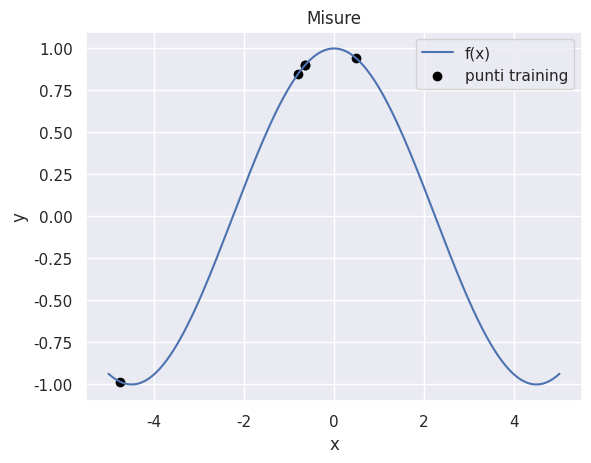
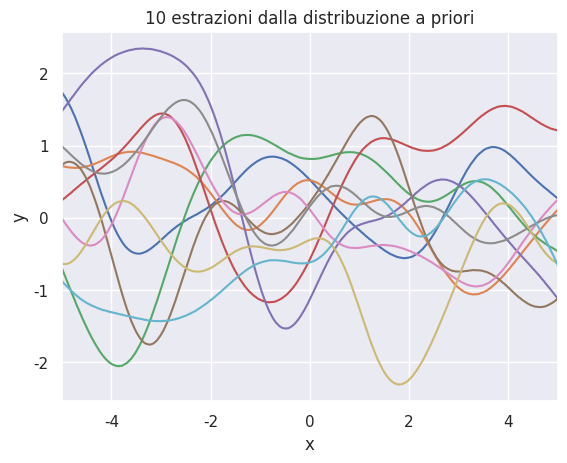

The matplotlib source for these figures, in order: (Note: this script raises an exception after producing the figures.)
import numpy as np
from matplotlib import pyplot as plt
import seaborn as sns
sns.set(color_codes = True)

#%%

class GPR(object):
    
    #TODO: add kernels
    
    @classmethod #maybe update params
    def kernel_gaussian(cls, x, y, length=1.0):
        return np.exp(-0.5 * np.power(x-y, 2) / length)
    
    @classmethod
    def kernel_laplacian(cls, x,y,length=1):
        return np.exp(-0.5*np.abs(x-y) / length)
    
    @classmethod #maybe update params
    def generate_kernel(cls, kernel, length=1):
        def wrapper(*args, **kwargs):
            kwargs.update({"length": length})
            return kernel(*args, **kwargs)
        return wrapper
    
    def __init__(self, x, y, kernel=None, R=0):
        super().__init__()
        self.x = x
        self.y = y
        self.N = len(self.x)
        self.R = R
        
        self.K = []
        self.mean = []
        self.kernel = kernel if kernel else self.kernel_gaussian
        self.setup_K()
        
    @classmethod
    def calculate_K(cls, x, kernel, R=0):
        N = len(x)
        K = np.ones((N,N))
        
        for i in range(N):
            for j in range(i+1, N):
                cov = kernel(x[i], x[j])
                K[i][j] = cov
                K[j][i] = cov
                
        K = K + R *np.eye(N)
    
        return K
    
    def calculate_Ks(self, x):
        K_star =np.zeros((self.N,1))
        
        for i in range(self.N):
            K_star[i] = self.kernel(self.x[i], x)
            
        return K_star
    
    def setup_K(self):
        self.K = self.calculate_K(self.x, self.kernel, self.R)
    
    def predict(self,x):
        cov = 1 + self.R*self.kernel(x,x)
        
        K_star = self.calculate_Ks(x)
            
        m_expt = (K_star.T * np.mat(self.K).I) * np.mat(self.y).T
        
        K_expt = cov + self.R - (K_star.T * np.mat(self.K).I)*K_star
        
        return m_expt, K_expt
    
    @staticmethod
    def get_probability_old(K, y, R):
        multiplier = np.power(np.linalg.det(2 * np.pi * K), -0.5)
        return multiplier * np.exp((-0.5) * (np.mat(y) * np.dot(np.mat(K).I, y).T))
    
    @staticmethod
    def get_probability(K, y, R):    
        try:
            L = np.linalg.cholesky(K)
        except np.linalg.LinAlgError:
            return -np.inf
        alpha = np.linalg.solve(L.T, np.linalg.solve(L, y))
        logp = (
            -0.5 * np.dot(y.T, alpha)
            - np.sum(np.log(np.diag(L)))
            - K.shape[0] * 0.5 * np.log(2 * np.pi)
        )
        return logp

    def optimize(self, R_list, L_list):
        def kernel_proxy(length,f):
            def wrapper(*args, **kwargs):
                kwargs.update({"length": length})
                return f(*args, **kwargs)
            return wrapper
        
        history = []
        
        for r in R_list:
            best_beta = (0,0)
            for length in L_list:
                K = gaus.calculate_K(self.x, kernel_proxy(length, self.kernel),r)
                marginal = length*float(self.get_probability(K, self.y, r))
                
                if marginal > best_beta[0]:
                    best_beta = (marginal,length)
                    
            history.append((best_beta[0], r, best_beta[1]))
            
        return sorted(history)[-1], np.mat(history)
#%%
        
def create_case(kernel, R=0, title = False, save = False, orig_function = False):
    gaus = GPR(x, y, kernel, R=R)
    y_pred = np.vectorize(gaus.predict)(x_guess)
    
    ax = plt.gca()
    plot_mu, = ax.plot(x_guess, y_pred[0], c="b")
    plt.gca().fill_between(x_guess, y_pred[0]-np.sqrt(y_pred[1]), y_pred[0]+np.sqrt(y_pred[1]), color="lightsteelblue")
    if title != False:
        plt.title(title)
    plot_misure = ax.scatter(x, y, c="black")
    plt.xlabel("x")
    plt.ylabel("y")
    legend_elements = [plot_mu, plot_misure]
    legend_labels =  ["media processo", "misure"]
    if orig_function != False:
        cosine, = ax.plot(x_guess, f(x_guess))
        legend_elements.append(cosine)
        legend_labels.append("f(x)")
    plt.legend(legend_elements, legend_labels, loc=2)
    if save != False:
        plt.savefig(save+".png", bbox_inches='tight')
    
    
def prior(kernel, R=0):
    Kss = GPR.calculate_K(x_guess, kernel, R=0)
    Lss = np.linalg.cholesky(Kss + 1e-6*np.eye(n))
    f_prior = np.dot(Lss, np.random.normal(size=(n,10)))
    
    plt.figure()
    plt.clf()
    plt.plot(x_guess, f_prior)
    plt.title("10 estrazioni dalla distribuzione a priori")
    plt.xlim([x_guess.min(), x_guess.max()])
    plt.xlabel("x")
    plt.ylabel("y")
    plt.savefig('prior.png', bbox_inches='tight')
    
def post(kernel, R=0, plot_mu = False):
    n_draws = 10
    gaus = GPR(x, y, kernel, R=R)
    y_pred = np.vectorize(gaus.predict)(x_guess)
    
    K = np.mat(gaus.K) + 1e-6*np.eye(N)
    L = np.linalg.cholesky(K)

    
    Kss = GPR.calculate_K(x_guess, kernel, R=0)

    Ks = np.zeros((n,N))
    for i in range(len(x_guess)):
        Ks[i] = np.squeeze(gaus.calculate_Ks(x_guess[i]))
        
    Lk = np.linalg.solve(L, Ks.T)
    L2 = np.linalg.cholesky(Kss + 1e-6 * np.eye(n) - np.dot(Lk.T, Lk))
    
    # f_post = mu + L*N(0,1)
    f_post = np.tile(y_pred[0], (n_draws,1)).T + np.dot(L2, np.random.normal(size=(n, n_draws)))
    
    plt.figure()
    plt.clf()
    ax = plt.gca()
    if plot_mu == True:
        plot_mu,= ax.plot(x_guess, y_pred[0], c="b")
        plt.gca().fill_between(x_guess, y_pred[0]-np.sqrt(y_pred[1]), y_pred[0]+np.sqrt(y_pred[1]), color="lightsteelblue")
    ax.plot(x_guess, f_post)
    
    plt.title("10 estrazioni dalla distribuzione predittiva")
    plt.xlabel("x")
    plt.ylabel("y")
    plot_misure = ax.scatter(x, y, c="black")
    plt.legend([plot_mu, plot_misure], ["media processo", "misure"])
    
    plt.savefig('post.png', bbox_inches='tight')

def clr():
    return plt.close('all')
      
#%% IMPOSTAZIONE PROBLEMA
f = lambda x: np.cos(.7*x).flatten()

N = 5     # numero punti training
n = 500   # numero punti test
s = 0.    # noise variance

rng = np.random.RandomState(2)
x = rng.uniform(-5, 5, size = (N,1))
x_guess = np.linspace(-5, 5, n)
y = f(x) + s*np.random.randn(N)
#%%
# PLOT MISURE
plt.figure()
plt.title("Misure")
ax = plt.gca()
cosine, = ax.plot(x_guess, f(x_guess))
measures = plt.scatter(x,y, c = "black")
plt.xlabel("x")
plt.ylabel("y")
plt.legend([cosine, measures], ["f(x)", "punti training"])
plt.savefig('misure.png', bbox_inches='tight')
#%%
# PLOT PRIORI
prior(GPR.kernel_gaussian)
#%%
# PLOT POSTERIORI
post(GPR.kernel_gaussian)
#%% REGRESSORE 1
plt.figure()
ax = plt.gca()
create_case(GPR.kernel_gaussian, title = "GPR", save = "GPR", orig_function = True)
cosine = ax.plot(x_guess, f(x_guess), c="red")
#%% EFFETTI TERMINE RUMORE
plt.figure(figsize=(16, 16))
noiseplot_length = 3
for i, r in enumerate([0.0001, 0.03, 0.09, 0.8, 1.5, 5.0]):
    plt.subplot("32{}".format(i+1))
    plt.title("kernel={}, length={}, noise variance={}".format("gaussian", noiseplot_length, r))
    create_case(GPR.generate_kernel(GPR.kernel_gaussian, length=noiseplot_length), R=r)
plt.savefig('noise_plot.png', bbox_inches='tight')
#%% EFFETTI TERMINE LUNGHEZZA
plt.figure(figsize=(16, 16))
lengthplot_noise = 1e-3
for i, l in enumerate([0.05, 0.5, 1, 3.2, 5.0, 7.0]):   
    plt.subplot("32{}".format(i+1))
    plt.title("kernel={}, length={}, noise variance={}".format("gaussian", l, lengthplot_noise))
    create_case(
        GPR.generate_kernel(GPR.kernel_gaussian, length=l), R=lengthplot_noise)
plt.savefig('length_plot.png', bbox_inches='tight')
#%%
gaus = GPR(x, y)
R_list = np.linspace(0.0, 1, 100)
L_list = np.linspace(0.1, 100, 100)
best_params, history = gaus.optimize(R_list, L_list)

plt.figure()
plt.title("Prob. history")
plt.plot(history[:,1], history[:,2])
print("best parameters (probability, r, b): ", best_params)
plt.show()

plt.figure()
create_case(GPR.generate_kernel(GPR.kernel_gaussian, length=best_params[2]), R=best_params[1], title = "Parametri Otimizzati")
plt.savefig('optimal_params.png', bbox_inches='tight')
